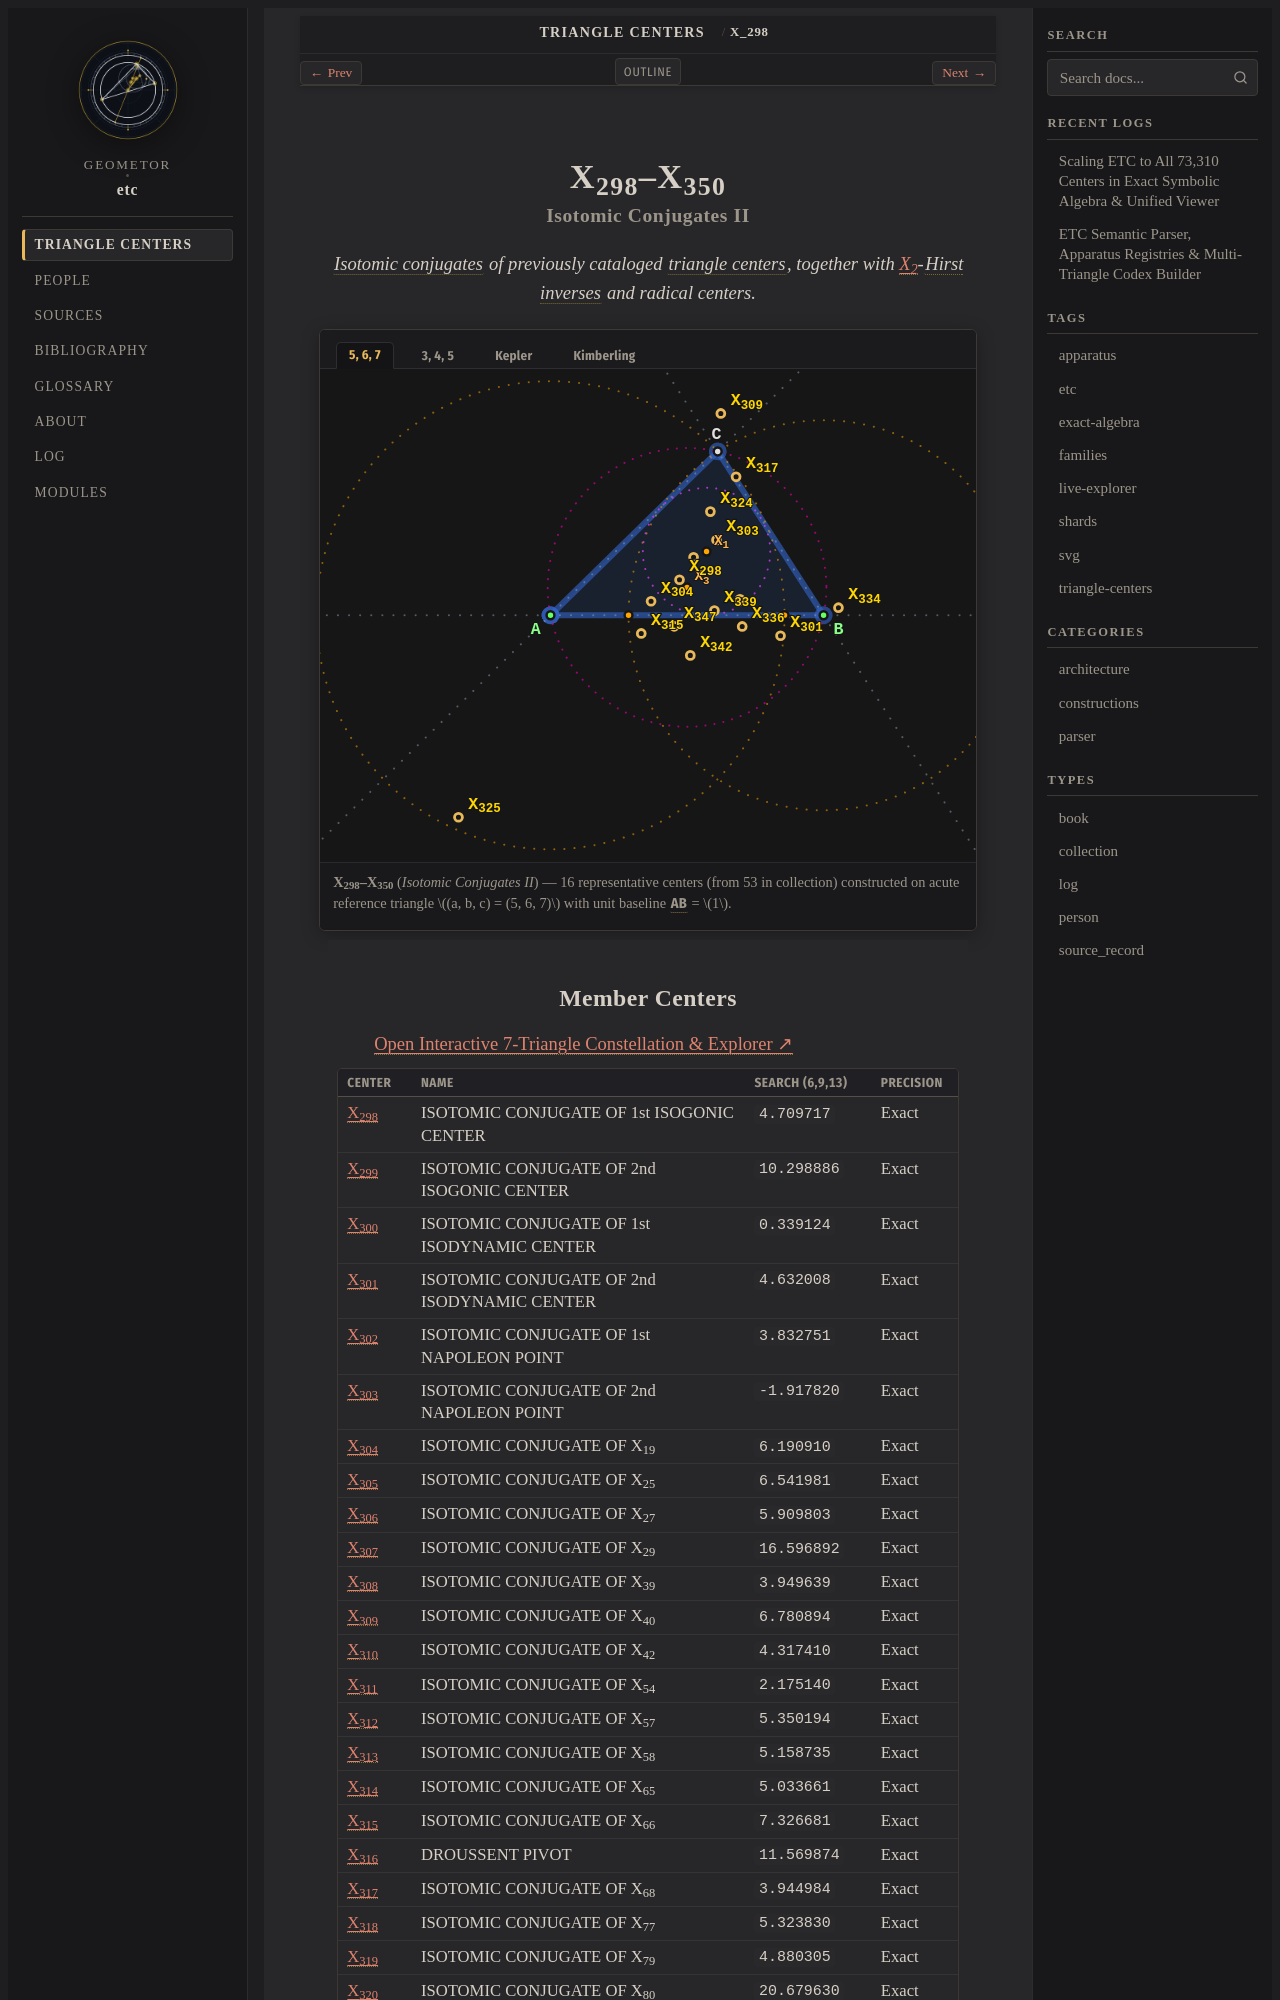

repository: geometor/etc · page: centers/c-00298-00350/index.html · generator: sphinx

:order: 298
:type: collection
:canonical_id: X_298–X_350
:subtitle: Isotomic Conjugates II

.. _c-00298-00350:

X_298–X_350
===========

.. rubric:: Isotomic Conjugates II

.. enunciation::

   :term:`Isotomic conjugates <isotomic-conjugate>` of previously cataloged :term:`triangle centers <triangle-center>`, together with :ref:`X_2 <X_2>`-:term:`Hirst inverses <hirst-inverse>` and radical centers.

.. figure:: c-00298-00350.svg
   :alt: X_298–X_350 — Isotomic Conjugates II
   :align: center

   **X_298–X_350** (*Isotomic Conjugates II*) — 16 representative centers (from 53 in collection) constructed on acute reference triangle :math:`(a, b, c) = (5, 6, 7)` with unit baseline :g:`AB <[ A B ]>` = :math:`1`.

.. _preamble-0008:
